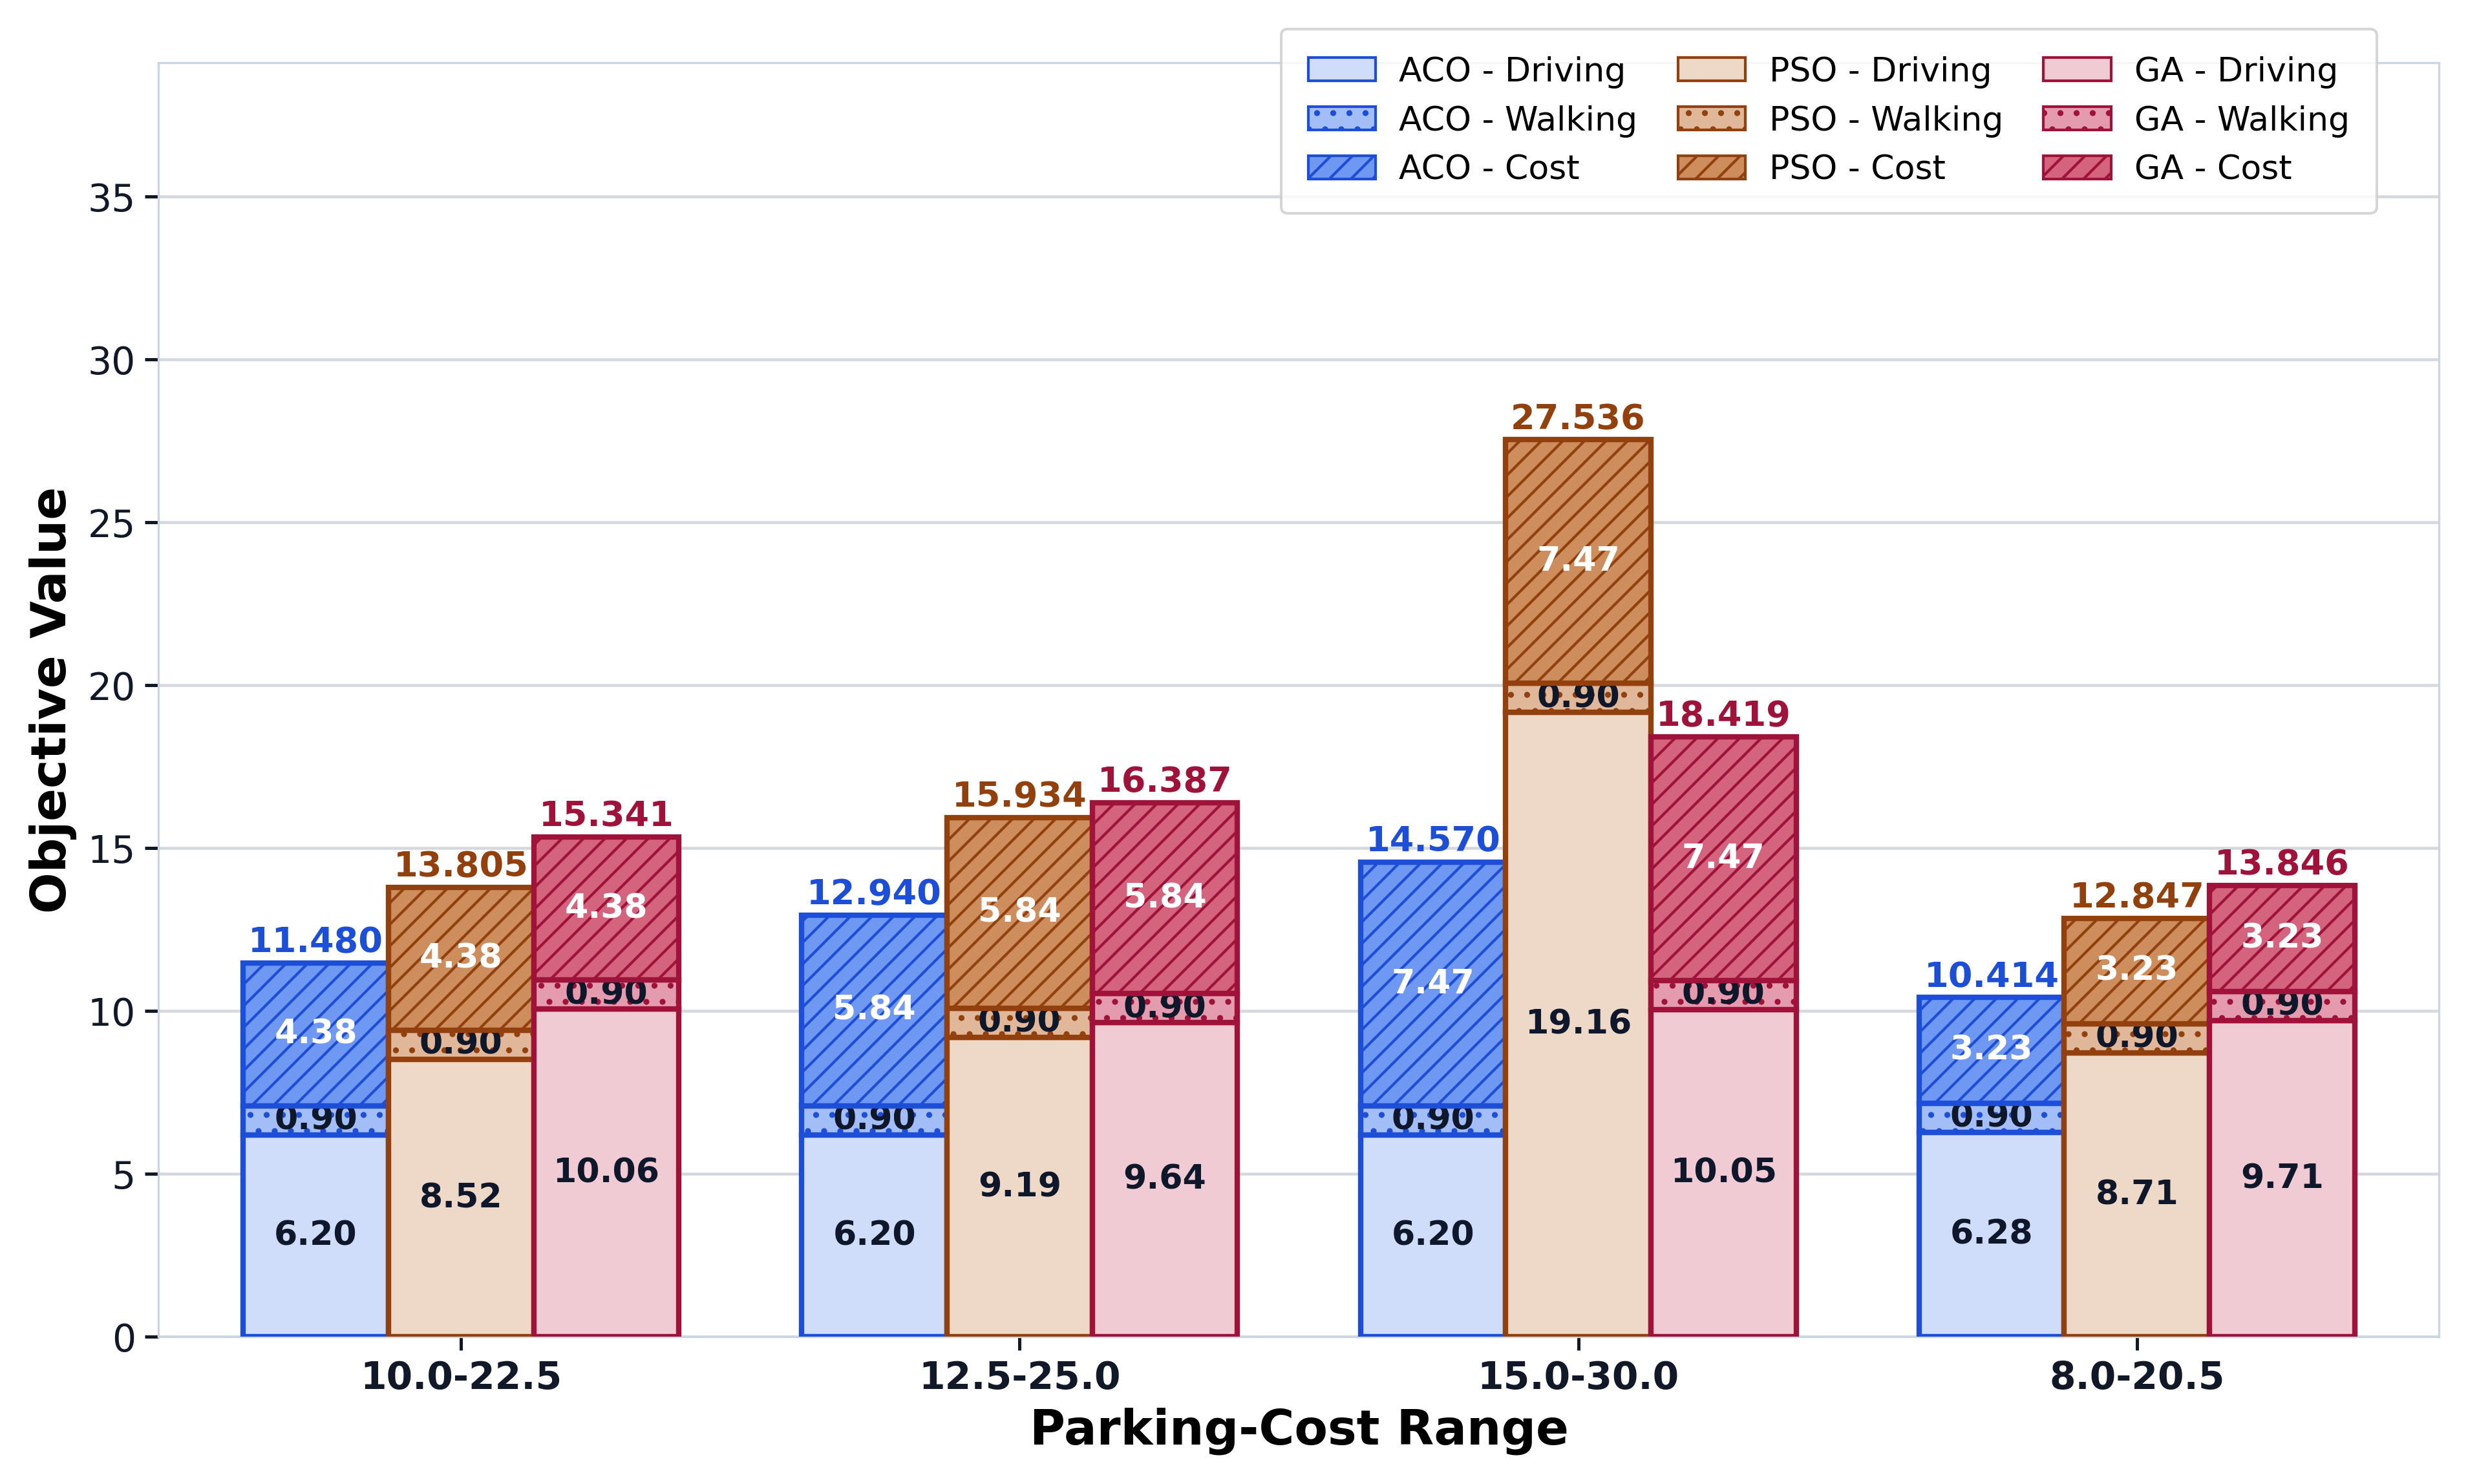

The file beside this chart, header and first rows:
x_value, x_label, method, alpha, driving_time_min, walking_time_min, parking_cost_usd, displayed_driving_component, displayed_walking_component, displayed_cost_component, displayed_total, objective_value
10.0-22.5, 10.0-22.5, ACO, 0.5, 12.39, 1.796, 8.77, 6.196, 0.8982, 4.385, 11.48, 4.503
10.0-22.5, 10.0-22.5, PSO, 0.5, 17.04, 1.796, 8.77, 8.521, 0.8982, 4.385, 13.8, 4.542
10.0-22.5, 10.0-22.5, GA, 0.5, 20.11, 1.796, 8.77, 10.06, 0.8982, 4.385, 15.34, 4.568
12.5-25.0, 12.5-25.0, ACO, 0.5, 12.39, 1.796, 11.69, 6.196, 0.8982, 5.845, 12.94, 5.963
12.5-25.0, 12.5-25.0, PSO, 0.5, 18.38, 1.796, 11.69, 9.19, 0.8982, 5.845, 15.93, 6.013
12.5-25.0, 12.5-25.0, GA, 0.5, 19.29, 1.796, 11.69, 9.643, 0.8982, 5.845, 16.39, 6.021
15.0-30.0, 15.0-30.0, ACO, 0.5, 12.39, 1.796, 14.95, 6.196, 0.8982, 7.475, 14.57, 7.593
15.0-30.0, 15.0-30.0, PSO, 0.5, 38.32, 1.796, 14.95, 19.16, 0.8982, 7.475, 27.54, 7.809
15.0-30.0, 15.0-30.0, GA, 0.5, 20.09, 1.796, 14.95, 10.05, 0.8982, 7.475, 18.42, 7.657
8.0-20.5, 8.0-20.5, ACO, 0.5, 12.56, 1.796, 6.47, 6.28, 0.8982, 3.235, 10.41, 3.355
8.0-20.5, 8.0-20.5, PSO, 0.5, 17.43, 1.796, 6.47, 8.713, 0.8982, 3.235, 12.85, 3.395
8.0-20.5, 8.0-20.5, GA, 0.5, 19.42, 1.796, 6.47, 9.712, 0.8982, 3.235, 13.85, 3.412
